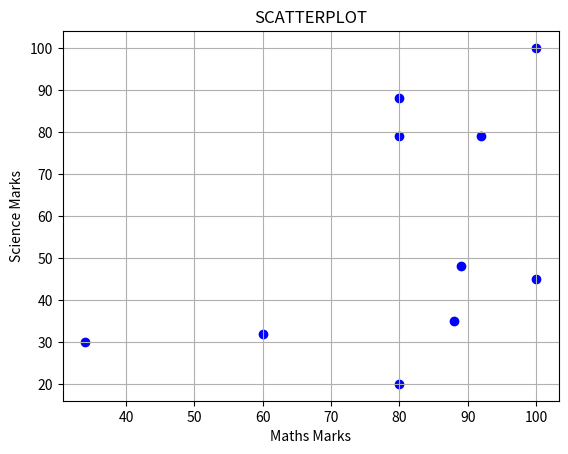

Here is the Python script that generated this plot:
import numpy as np
import matplotlib.pyplot as plt
maths=np.array([88,92,80,89,100,80,60,100,80,34])
science=np.array([35,79,79,48,100,88,32,45,20,30])
plt.scatter(maths, science, color='blue', marker='o')
plt.title("SCATTERPLOT")
plt.xlabel("Maths Marks")
plt.ylabel("Science Marks")
plt.grid()
plt.show()
